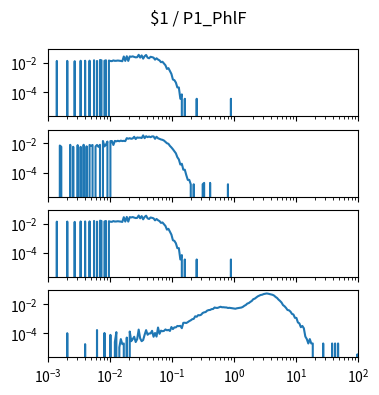

Write the Python code that produced this figure. (Note: this script raises an exception after producing the figure.)
import matplotlib.pyplot as plt
import numpy as np

num_plots = 4

fig, ax = plt.subplots(num_plots, 1, sharex=True, sharey=True)
fig.set_size_inches(4, 1*num_plots)

fig.suptitle("$1 / P1_PhlF")

for a in ax:
    a.set_xscale('log')
    a.set_yscale('log')
    a.set_xlim(1.000000e-03, 1.000000e+02)

ax[0].plot([1.000000e-03,1.056818e-03,1.116863e-03,1.180321e-03,1.247384e-03,1.318257e-03,1.393157e-03,1.472313e-03,1.555966e-03,1.644372e-03,1.737801e-03,1.836538e-03,1.940886e-03,2.051162e-03,2.167704e-03,2.290868e-03,2.421029e-03,2.558586e-03,2.703958e-03,2.857591e-03,3.019952e-03,3.191538e-03,3.372873e-03,3.564511e-03,3.767038e-03,3.981072e-03,4.207266e-03,4.446313e-03,4.698941e-03,4.965923e-03,5.248075e-03,5.546257e-03,5.861382e-03,6.194411e-03,6.546362e-03,6.918310e-03,7.311391e-03,7.726806e-03,8.165824e-03,8.629785e-03,9.120108e-03,9.638290e-03,1.018591e-02,1.076465e-02,1.137627e-02,1.202264e-02,1.270574e-02,1.342765e-02,1.419058e-02,1.499685e-02,1.584893e-02,1.674943e-02,1.770109e-02,1.870682e-02,1.976970e-02,2.089296e-02,2.208005e-02,2.333458e-02,2.466039e-02,2.606154e-02,2.754229e-02,2.910717e-02,3.076097e-02,3.250873e-02,3.435579e-02,3.630781e-02,3.837072e-02,4.055085e-02,4.285485e-02,4.528976e-02,4.786301e-02,5.058247e-02,5.345644e-02,5.649370e-02,5.970353e-02,6.309573e-02,6.668068e-02,7.046931e-02,7.447320e-02,7.870458e-02,8.317638e-02,8.790225e-02,9.289664e-02,9.817479e-02,1.037528e-01,1.096478e-01,1.158777e-01,1.224616e-01,1.294196e-01,1.367729e-01,1.445440e-01,1.527566e-01,1.614359e-01,1.706082e-01,1.803018e-01,1.905461e-01,2.013724e-01,2.128139e-01,2.249055e-01,2.376840e-01,2.511886e-01,2.654606e-01,2.805434e-01,2.964831e-01,3.133286e-01,3.311311e-01,3.499452e-01,3.698282e-01,3.908409e-01,4.130475e-01,4.365158e-01,4.613176e-01,4.875285e-01,5.152286e-01,5.445027e-01,5.754399e-01,6.081350e-01,6.426877e-01,6.792036e-01,7.177943e-01,7.585776e-01,8.016781e-01,8.472274e-01,8.953648e-01,9.462372e-01,1.000000e+00,1.056818e+00,1.116863e+00,1.180321e+00,1.247384e+00,1.318257e+00,1.393157e+00,1.472313e+00,1.555966e+00,1.644372e+00,1.737801e+00,1.836538e+00,1.940886e+00,2.051162e+00,2.167704e+00,2.290868e+00,2.421029e+00,2.558586e+00,2.703958e+00,2.857591e+00,3.019952e+00,3.191538e+00,3.372873e+00,3.564511e+00,3.767038e+00,3.981072e+00,4.207266e+00,4.446313e+00,4.698941e+00,4.965923e+00,5.248075e+00,5.546257e+00,5.861382e+00,6.194411e+00,6.546362e+00,6.918310e+00,7.311391e+00,7.726806e+00,8.165824e+00,8.629785e+00,9.120108e+00,9.638290e+00,1.018591e+01,1.076465e+01,1.137627e+01,1.202264e+01,1.270574e+01,1.342765e+01,1.419058e+01,1.499685e+01,1.584893e+01,1.674943e+01,1.770109e+01,1.870682e+01,1.976970e+01,2.089296e+01,2.208005e+01,2.333458e+01,2.466039e+01,2.606154e+01,2.754229e+01,2.910717e+01,3.076097e+01,3.250873e+01,3.435579e+01,3.630781e+01,3.837072e+01,4.055085e+01,4.285485e+01,4.528976e+01,4.786301e+01,5.058247e+01,5.345644e+01,5.649370e+01,5.970353e+01,6.309573e+01,6.668068e+01,7.046931e+01,7.447320e+01,7.870458e+01,8.317638e+01,8.790225e+01,9.289664e+01,9.817479e+01,1.037528e+02,1.096478e+02,1.158777e+02,1.224616e+02,1.294196e+02,1.367729e+02,1.445440e+02,1.527566e+02,1.614359e+02,1.706082e+02,1.803018e+02,1.905461e+02,2.013724e+02,2.128139e+02,2.249055e+02,2.376840e+02,2.511886e+02,2.654606e+02,2.805434e+02,2.964831e+02,3.133286e+02,3.311311e+02,3.499452e+02,3.698282e+02,3.908409e+02,4.130475e+02,4.365158e+02,4.613176e+02,4.875285e+02,5.152286e+02,5.445027e+02,5.754399e+02,6.081350e+02,6.426877e+02,6.792036e+02,7.177943e+02,7.585776e+02,8.016781e+02,8.472274e+02,8.953648e+02,9.462372e+02,], [0.000000e+00,0.000000e+00,0.000000e+00,0.000000e+00,0.000000e+00,0.000000e+00,1.405210e-02,0.000000e+00,0.000000e+00,0.000000e+00,0.000000e+00,0.000000e+00,0.000000e+00,1.419369e-02,0.000000e+00,0.000000e+00,0.000000e+00,0.000000e+00,1.352117e-02,0.000000e+00,0.000000e+00,0.000000e+00,1.451225e-02,0.000000e+00,0.000000e+00,1.454764e-02,0.000000e+00,0.000000e+00,1.468923e-02,0.000000e+00,0.000000e+00,1.568031e-02,0.000000e+00,1.405210e-02,0.000000e+00,1.642362e-02,1.553872e-02,0.000000e+00,1.433527e-02,1.560951e-02,0.000000e+00,1.500779e-02,1.394592e-02,1.369815e-02,1.536174e-02,1.429987e-02,1.451225e-02,1.500779e-02,1.461843e-02,1.412289e-02,1.348577e-02,2.852895e-02,1.419369e-02,2.969701e-02,1.415829e-02,2.874133e-02,2.732550e-02,2.909529e-02,2.658219e-02,2.488319e-02,2.544953e-02,3.720091e-02,2.392751e-02,3.376752e-02,2.028175e-02,2.959083e-02,3.617443e-02,2.364434e-02,2.152060e-02,2.714852e-02,2.566190e-02,2.371514e-02,1.727311e-02,2.144981e-02,1.755628e-02,1.536174e-02,1.153901e-02,1.235311e-02,9.238284e-03,7.079145e-03,3.964321e-03,4.530653e-03,2.831658e-03,1.805182e-03,7.433102e-04,6.725188e-04,4.601444e-04,2.123743e-04,2.123743e-04,3.539572e-05,7.079145e-05,0.000000e+00,3.539572e-05,0.000000e+00,0.000000e+00,0.000000e+00,0.000000e+00,0.000000e+00,0.000000e+00,0.000000e+00,3.539572e-05,0.000000e+00,0.000000e+00,0.000000e+00,0.000000e+00,0.000000e+00,0.000000e+00,0.000000e+00,0.000000e+00,0.000000e+00,0.000000e+00,0.000000e+00,0.000000e+00,0.000000e+00,0.000000e+00,0.000000e+00,0.000000e+00,0.000000e+00,0.000000e+00,0.000000e+00,0.000000e+00,0.000000e+00,0.000000e+00,3.539572e-05,0.000000e+00,0.000000e+00,0.000000e+00,0.000000e+00,0.000000e+00,0.000000e+00,0.000000e+00,0.000000e+00,0.000000e+00,0.000000e+00,0.000000e+00,0.000000e+00,0.000000e+00,0.000000e+00,0.000000e+00,0.000000e+00,0.000000e+00,0.000000e+00,0.000000e+00,0.000000e+00,0.000000e+00,0.000000e+00,0.000000e+00,0.000000e+00,0.000000e+00,0.000000e+00,0.000000e+00,0.000000e+00,0.000000e+00,0.000000e+00,0.000000e+00,0.000000e+00,0.000000e+00,0.000000e+00,0.000000e+00,0.000000e+00,0.000000e+00,0.000000e+00,0.000000e+00,0.000000e+00,0.000000e+00,0.000000e+00,0.000000e+00,0.000000e+00,0.000000e+00,0.000000e+00,0.000000e+00,0.000000e+00,0.000000e+00,0.000000e+00,0.000000e+00,0.000000e+00,0.000000e+00,0.000000e+00,0.000000e+00,0.000000e+00,0.000000e+00,0.000000e+00,0.000000e+00,0.000000e+00,0.000000e+00,0.000000e+00,0.000000e+00,0.000000e+00,0.000000e+00,0.000000e+00,0.000000e+00,0.000000e+00,0.000000e+00,0.000000e+00,0.000000e+00,0.000000e+00,0.000000e+00,0.000000e+00,0.000000e+00,0.000000e+00,0.000000e+00,0.000000e+00,0.000000e+00,0.000000e+00,0.000000e+00,0.000000e+00,0.000000e+00,0.000000e+00,0.000000e+00,0.000000e+00,0.000000e+00,0.000000e+00,0.000000e+00,0.000000e+00,0.000000e+00,0.000000e+00,0.000000e+00,0.000000e+00,0.000000e+00,0.000000e+00,0.000000e+00,0.000000e+00,0.000000e+00,0.000000e+00,0.000000e+00,0.000000e+00,0.000000e+00,0.000000e+00,0.000000e+00,0.000000e+00,0.000000e+00,0.000000e+00,0.000000e+00,0.000000e+00,0.000000e+00,0.000000e+00,0.000000e+00,0.000000e+00,0.000000e+00,0.000000e+00,0.000000e+00,0.000000e+00,0.000000e+00,0.000000e+00,0.000000e+00,0.000000e+00,0.000000e+00,0.000000e+00,0.000000e+00,0.000000e+00,])
ax[1].plot([1.000000e-03,1.056818e-03,1.116863e-03,1.180321e-03,1.247384e-03,1.318257e-03,1.393157e-03,1.472313e-03,1.555966e-03,1.644372e-03,1.737801e-03,1.836538e-03,1.940886e-03,2.051162e-03,2.167704e-03,2.290868e-03,2.421029e-03,2.558586e-03,2.703958e-03,2.857591e-03,3.019952e-03,3.191538e-03,3.372873e-03,3.564511e-03,3.767038e-03,3.981072e-03,4.207266e-03,4.446313e-03,4.698941e-03,4.965923e-03,5.248075e-03,5.546257e-03,5.861382e-03,6.194411e-03,6.546362e-03,6.918310e-03,7.311391e-03,7.726806e-03,8.165824e-03,8.629785e-03,9.120108e-03,9.638290e-03,1.018591e-02,1.076465e-02,1.137627e-02,1.202264e-02,1.270574e-02,1.342765e-02,1.419058e-02,1.499685e-02,1.584893e-02,1.674943e-02,1.770109e-02,1.870682e-02,1.976970e-02,2.089296e-02,2.208005e-02,2.333458e-02,2.466039e-02,2.606154e-02,2.754229e-02,2.910717e-02,3.076097e-02,3.250873e-02,3.435579e-02,3.630781e-02,3.837072e-02,4.055085e-02,4.285485e-02,4.528976e-02,4.786301e-02,5.058247e-02,5.345644e-02,5.649370e-02,5.970353e-02,6.309573e-02,6.668068e-02,7.046931e-02,7.447320e-02,7.870458e-02,8.317638e-02,8.790225e-02,9.289664e-02,9.817479e-02,1.037528e-01,1.096478e-01,1.158777e-01,1.224616e-01,1.294196e-01,1.367729e-01,1.445440e-01,1.527566e-01,1.614359e-01,1.706082e-01,1.803018e-01,1.905461e-01,2.013724e-01,2.128139e-01,2.249055e-01,2.376840e-01,2.511886e-01,2.654606e-01,2.805434e-01,2.964831e-01,3.133286e-01,3.311311e-01,3.499452e-01,3.698282e-01,3.908409e-01,4.130475e-01,4.365158e-01,4.613176e-01,4.875285e-01,5.152286e-01,5.445027e-01,5.754399e-01,6.081350e-01,6.426877e-01,6.792036e-01,7.177943e-01,7.585776e-01,8.016781e-01,8.472274e-01,8.953648e-01,9.462372e-01,1.000000e+00,1.056818e+00,1.116863e+00,1.180321e+00,1.247384e+00,1.318257e+00,1.393157e+00,1.472313e+00,1.555966e+00,1.644372e+00,1.737801e+00,1.836538e+00,1.940886e+00,2.051162e+00,2.167704e+00,2.290868e+00,2.421029e+00,2.558586e+00,2.703958e+00,2.857591e+00,3.019952e+00,3.191538e+00,3.372873e+00,3.564511e+00,3.767038e+00,3.981072e+00,4.207266e+00,4.446313e+00,4.698941e+00,4.965923e+00,5.248075e+00,5.546257e+00,5.861382e+00,6.194411e+00,6.546362e+00,6.918310e+00,7.311391e+00,7.726806e+00,8.165824e+00,8.629785e+00,9.120108e+00,9.638290e+00,1.018591e+01,1.076465e+01,1.137627e+01,1.202264e+01,1.270574e+01,1.342765e+01,1.419058e+01,1.499685e+01,1.584893e+01,1.674943e+01,1.770109e+01,1.870682e+01,1.976970e+01,2.089296e+01,2.208005e+01,2.333458e+01,2.466039e+01,2.606154e+01,2.754229e+01,2.910717e+01,3.076097e+01,3.250873e+01,3.435579e+01,3.630781e+01,3.837072e+01,4.055085e+01,4.285485e+01,4.528976e+01,4.786301e+01,5.058247e+01,5.345644e+01,5.649370e+01,5.970353e+01,6.309573e+01,6.668068e+01,7.046931e+01,7.447320e+01,7.870458e+01,8.317638e+01,8.790225e+01,9.289664e+01,9.817479e+01,1.037528e+02,1.096478e+02,1.158777e+02,1.224616e+02,1.294196e+02,1.367729e+02,1.445440e+02,1.527566e+02,1.614359e+02,1.706082e+02,1.803018e+02,1.905461e+02,2.013724e+02,2.128139e+02,2.249055e+02,2.376840e+02,2.511886e+02,2.654606e+02,2.805434e+02,2.964831e+02,3.133286e+02,3.311311e+02,3.499452e+02,3.698282e+02,3.908409e+02,4.130475e+02,4.365158e+02,4.613176e+02,4.875285e+02,5.152286e+02,5.445027e+02,5.754399e+02,6.081350e+02,6.426877e+02,6.792036e+02,7.177943e+02,7.585776e+02,8.016781e+02,8.472274e+02,8.953648e+02,9.462372e+02,], [0.000000e+00,0.000000e+00,0.000000e+00,0.000000e+00,0.000000e+00,0.000000e+00,0.000000e+00,0.000000e+00,7.169108e-03,5.928626e-03,0.000000e+00,0.000000e+00,0.000000e+00,0.000000e+00,0.000000e+00,8.045765e-03,0.000000e+00,5.897175e-03,0.000000e+00,0.000000e+00,7.695102e-03,0.000000e+00,5.849997e-03,0.000000e+00,8.104209e-03,0.000000e+00,6.353223e-03,0.000000e+00,7.889915e-03,6.856448e-03,7.831471e-03,0.000000e+00,6.243142e-03,7.889915e-03,5.818546e-03,8.084727e-03,0.000000e+00,1.473204e-02,6.258868e-03,8.376946e-03,1.350074e-02,0.000000e+00,1.453536e-02,1.465811e-02,7.870433e-03,1.492545e-02,1.398613e-02,1.524865e-02,1.413822e-02,1.557068e-02,1.462290e-02,1.510242e-02,1.447996e-02,2.316908e-02,2.114911e-02,2.287264e-02,2.099326e-02,2.214573e-02,2.884210e-02,2.005090e-02,2.585701e-02,2.477803e-02,2.521507e-02,2.352701e-02,3.587483e-02,2.313292e-02,3.143686e-02,2.719911e-02,2.993422e-02,2.685712e-02,3.055504e-02,3.024920e-02,2.095595e-02,2.890078e-02,2.277357e-02,2.074212e-02,1.881395e-02,1.772018e-02,1.580961e-02,1.265201e-02,1.036918e-02,9.443238e-03,6.792849e-03,5.329174e-03,3.998348e-03,2.860455e-03,2.104677e-03,1.128034e-03,7.999040e-04,3.534785e-04,4.037075e-04,1.572580e-04,1.565541e-04,6.665867e-05,3.145160e-05,3.145160e-05,1.572580e-05,0.000000e+00,1.572580e-05,0.000000e+00,0.000000e+00,0.000000e+00,0.000000e+00,0.000000e+00,1.572580e-05,1.948127e-05,0.000000e+00,0.000000e+00,0.000000e+00,1.948127e-05,0.000000e+00,0.000000e+00,0.000000e+00,0.000000e+00,0.000000e+00,0.000000e+00,0.000000e+00,0.000000e+00,0.000000e+00,0.000000e+00,0.000000e+00,1.572580e-05,0.000000e+00,0.000000e+00,0.000000e+00,0.000000e+00,0.000000e+00,0.000000e+00,0.000000e+00,0.000000e+00,0.000000e+00,0.000000e+00,0.000000e+00,0.000000e+00,0.000000e+00,0.000000e+00,0.000000e+00,0.000000e+00,0.000000e+00,0.000000e+00,0.000000e+00,0.000000e+00,0.000000e+00,0.000000e+00,0.000000e+00,0.000000e+00,0.000000e+00,0.000000e+00,0.000000e+00,0.000000e+00,0.000000e+00,0.000000e+00,0.000000e+00,0.000000e+00,0.000000e+00,0.000000e+00,0.000000e+00,0.000000e+00,0.000000e+00,0.000000e+00,0.000000e+00,0.000000e+00,0.000000e+00,0.000000e+00,0.000000e+00,0.000000e+00,0.000000e+00,0.000000e+00,0.000000e+00,0.000000e+00,0.000000e+00,0.000000e+00,0.000000e+00,0.000000e+00,0.000000e+00,0.000000e+00,0.000000e+00,0.000000e+00,0.000000e+00,0.000000e+00,0.000000e+00,0.000000e+00,0.000000e+00,0.000000e+00,0.000000e+00,0.000000e+00,0.000000e+00,0.000000e+00,0.000000e+00,0.000000e+00,0.000000e+00,0.000000e+00,0.000000e+00,0.000000e+00,0.000000e+00,0.000000e+00,0.000000e+00,0.000000e+00,0.000000e+00,0.000000e+00,0.000000e+00,0.000000e+00,0.000000e+00,0.000000e+00,0.000000e+00,0.000000e+00,0.000000e+00,0.000000e+00,0.000000e+00,0.000000e+00,0.000000e+00,0.000000e+00,0.000000e+00,0.000000e+00,0.000000e+00,0.000000e+00,0.000000e+00,0.000000e+00,0.000000e+00,0.000000e+00,0.000000e+00,0.000000e+00,0.000000e+00,0.000000e+00,0.000000e+00,0.000000e+00,0.000000e+00,0.000000e+00,0.000000e+00,0.000000e+00,0.000000e+00,0.000000e+00,0.000000e+00,0.000000e+00,0.000000e+00,0.000000e+00,0.000000e+00,0.000000e+00,0.000000e+00,0.000000e+00,0.000000e+00,0.000000e+00,0.000000e+00,0.000000e+00,0.000000e+00,0.000000e+00,0.000000e+00,0.000000e+00,0.000000e+00,0.000000e+00,])
ax[2].plot([1.000000e-03,1.056818e-03,1.116863e-03,1.180321e-03,1.247384e-03,1.318257e-03,1.393157e-03,1.472313e-03,1.555966e-03,1.644372e-03,1.737801e-03,1.836538e-03,1.940886e-03,2.051162e-03,2.167704e-03,2.290868e-03,2.421029e-03,2.558586e-03,2.703958e-03,2.857591e-03,3.019952e-03,3.191538e-03,3.372873e-03,3.564511e-03,3.767038e-03,3.981072e-03,4.207266e-03,4.446313e-03,4.698941e-03,4.965923e-03,5.248075e-03,5.546257e-03,5.861382e-03,6.194411e-03,6.546362e-03,6.918310e-03,7.311391e-03,7.726806e-03,8.165824e-03,8.629785e-03,9.120108e-03,9.638290e-03,1.018591e-02,1.076465e-02,1.137627e-02,1.202264e-02,1.270574e-02,1.342765e-02,1.419058e-02,1.499685e-02,1.584893e-02,1.674943e-02,1.770109e-02,1.870682e-02,1.976970e-02,2.089296e-02,2.208005e-02,2.333458e-02,2.466039e-02,2.606154e-02,2.754229e-02,2.910717e-02,3.076097e-02,3.250873e-02,3.435579e-02,3.630781e-02,3.837072e-02,4.055085e-02,4.285485e-02,4.528976e-02,4.786301e-02,5.058247e-02,5.345644e-02,5.649370e-02,5.970353e-02,6.309573e-02,6.668068e-02,7.046931e-02,7.447320e-02,7.870458e-02,8.317638e-02,8.790225e-02,9.289664e-02,9.817479e-02,1.037528e-01,1.096478e-01,1.158777e-01,1.224616e-01,1.294196e-01,1.367729e-01,1.445440e-01,1.527566e-01,1.614359e-01,1.706082e-01,1.803018e-01,1.905461e-01,2.013724e-01,2.128139e-01,2.249055e-01,2.376840e-01,2.511886e-01,2.654606e-01,2.805434e-01,2.964831e-01,3.133286e-01,3.311311e-01,3.499452e-01,3.698282e-01,3.908409e-01,4.130475e-01,4.365158e-01,4.613176e-01,4.875285e-01,5.152286e-01,5.445027e-01,5.754399e-01,6.081350e-01,6.426877e-01,6.792036e-01,7.177943e-01,7.585776e-01,8.016781e-01,8.472274e-01,8.953648e-01,9.462372e-01,1.000000e+00,1.056818e+00,1.116863e+00,1.180321e+00,1.247384e+00,1.318257e+00,1.393157e+00,1.472313e+00,1.555966e+00,1.644372e+00,1.737801e+00,1.836538e+00,1.940886e+00,2.051162e+00,2.167704e+00,2.290868e+00,2.421029e+00,2.558586e+00,2.703958e+00,2.857591e+00,3.019952e+00,3.191538e+00,3.372873e+00,3.564511e+00,3.767038e+00,3.981072e+00,4.207266e+00,4.446313e+00,4.698941e+00,4.965923e+00,5.248075e+00,5.546257e+00,5.861382e+00,6.194411e+00,6.546362e+00,6.918310e+00,7.311391e+00,7.726806e+00,8.165824e+00,8.629785e+00,9.120108e+00,9.638290e+00,1.018591e+01,1.076465e+01,1.137627e+01,1.202264e+01,1.270574e+01,1.342765e+01,1.419058e+01,1.499685e+01,1.584893e+01,1.674943e+01,1.770109e+01,1.870682e+01,1.976970e+01,2.089296e+01,2.208005e+01,2.333458e+01,2.466039e+01,2.606154e+01,2.754229e+01,2.910717e+01,3.076097e+01,3.250873e+01,3.435579e+01,3.630781e+01,3.837072e+01,4.055085e+01,4.285485e+01,4.528976e+01,4.786301e+01,5.058247e+01,5.345644e+01,5.649370e+01,5.970353e+01,6.309573e+01,6.668068e+01,7.046931e+01,7.447320e+01,7.870458e+01,8.317638e+01,8.790225e+01,9.289664e+01,9.817479e+01,1.037528e+02,1.096478e+02,1.158777e+02,1.224616e+02,1.294196e+02,1.367729e+02,1.445440e+02,1.527566e+02,1.614359e+02,1.706082e+02,1.803018e+02,1.905461e+02,2.013724e+02,2.128139e+02,2.249055e+02,2.376840e+02,2.511886e+02,2.654606e+02,2.805434e+02,2.964831e+02,3.133286e+02,3.311311e+02,3.499452e+02,3.698282e+02,3.908409e+02,4.130475e+02,4.365158e+02,4.613176e+02,4.875285e+02,5.152286e+02,5.445027e+02,5.754399e+02,6.081350e+02,6.426877e+02,6.792036e+02,7.177943e+02,7.585776e+02,8.016781e+02,8.472274e+02,8.953648e+02,9.462372e+02,], [0.000000e+00,0.000000e+00,0.000000e+00,0.000000e+00,0.000000e+00,0.000000e+00,1.405210e-02,0.000000e+00,0.000000e+00,0.000000e+00,0.000000e+00,0.000000e+00,0.000000e+00,1.419369e-02,0.000000e+00,0.000000e+00,0.000000e+00,0.000000e+00,1.352117e-02,0.000000e+00,0.000000e+00,0.000000e+00,1.451225e-02,0.000000e+00,0.000000e+00,1.454764e-02,0.000000e+00,0.000000e+00,1.468923e-02,0.000000e+00,0.000000e+00,1.568031e-02,0.000000e+00,1.405210e-02,0.000000e+00,1.642362e-02,1.553872e-02,0.000000e+00,1.433527e-02,1.560951e-02,0.000000e+00,1.500779e-02,1.394592e-02,1.369815e-02,1.536174e-02,1.429987e-02,1.451225e-02,1.500779e-02,1.461843e-02,1.412289e-02,1.348577e-02,2.852895e-02,1.419369e-02,2.969701e-02,1.415829e-02,2.874133e-02,2.732550e-02,2.909529e-02,2.658219e-02,2.488319e-02,2.544953e-02,3.720091e-02,2.392751e-02,3.376752e-02,2.028175e-02,2.959083e-02,3.617443e-02,2.364434e-02,2.152060e-02,2.714852e-02,2.566190e-02,2.371514e-02,1.727311e-02,2.144981e-02,1.755628e-02,1.536174e-02,1.153901e-02,1.235311e-02,9.238284e-03,7.079145e-03,3.964321e-03,4.530653e-03,2.831658e-03,1.805182e-03,7.433102e-04,6.725188e-04,4.601444e-04,2.123743e-04,2.123743e-04,3.539572e-05,7.079145e-05,0.000000e+00,3.539572e-05,0.000000e+00,0.000000e+00,0.000000e+00,0.000000e+00,0.000000e+00,0.000000e+00,0.000000e+00,3.539572e-05,0.000000e+00,0.000000e+00,0.000000e+00,0.000000e+00,0.000000e+00,0.000000e+00,0.000000e+00,0.000000e+00,0.000000e+00,0.000000e+00,0.000000e+00,0.000000e+00,0.000000e+00,0.000000e+00,0.000000e+00,0.000000e+00,0.000000e+00,0.000000e+00,0.000000e+00,0.000000e+00,0.000000e+00,0.000000e+00,3.539572e-05,0.000000e+00,0.000000e+00,0.000000e+00,0.000000e+00,0.000000e+00,0.000000e+00,0.000000e+00,0.000000e+00,0.000000e+00,0.000000e+00,0.000000e+00,0.000000e+00,0.000000e+00,0.000000e+00,0.000000e+00,0.000000e+00,0.000000e+00,0.000000e+00,0.000000e+00,0.000000e+00,0.000000e+00,0.000000e+00,0.000000e+00,0.000000e+00,0.000000e+00,0.000000e+00,0.000000e+00,0.000000e+00,0.000000e+00,0.000000e+00,0.000000e+00,0.000000e+00,0.000000e+00,0.000000e+00,0.000000e+00,0.000000e+00,0.000000e+00,0.000000e+00,0.000000e+00,0.000000e+00,0.000000e+00,0.000000e+00,0.000000e+00,0.000000e+00,0.000000e+00,0.000000e+00,0.000000e+00,0.000000e+00,0.000000e+00,0.000000e+00,0.000000e+00,0.000000e+00,0.000000e+00,0.000000e+00,0.000000e+00,0.000000e+00,0.000000e+00,0.000000e+00,0.000000e+00,0.000000e+00,0.000000e+00,0.000000e+00,0.000000e+00,0.000000e+00,0.000000e+00,0.000000e+00,0.000000e+00,0.000000e+00,0.000000e+00,0.000000e+00,0.000000e+00,0.000000e+00,0.000000e+00,0.000000e+00,0.000000e+00,0.000000e+00,0.000000e+00,0.000000e+00,0.000000e+00,0.000000e+00,0.000000e+00,0.000000e+00,0.000000e+00,0.000000e+00,0.000000e+00,0.000000e+00,0.000000e+00,0.000000e+00,0.000000e+00,0.000000e+00,0.000000e+00,0.000000e+00,0.000000e+00,0.000000e+00,0.000000e+00,0.000000e+00,0.000000e+00,0.000000e+00,0.000000e+00,0.000000e+00,0.000000e+00,0.000000e+00,0.000000e+00,0.000000e+00,0.000000e+00,0.000000e+00,0.000000e+00,0.000000e+00,0.000000e+00,0.000000e+00,0.000000e+00,0.000000e+00,0.000000e+00,0.000000e+00,0.000000e+00,0.000000e+00,0.000000e+00,0.000000e+00,0.000000e+00,0.000000e+00,0.000000e+00,0.000000e+00,0.000000e+00,0.000000e+00,0.000000e+00,0.000000e+00,])
ax[3].plot([1.000000e-03,1.056818e-03,1.116863e-03,1.180321e-03,1.247384e-03,1.318257e-03,1.393157e-03,1.472313e-03,1.555966e-03,1.644372e-03,1.737801e-03,1.836538e-03,1.940886e-03,2.051162e-03,2.167704e-03,2.290868e-03,2.421029e-03,2.558586e-03,2.703958e-03,2.857591e-03,3.019952e-03,3.191538e-03,3.372873e-03,3.564511e-03,3.767038e-03,3.981072e-03,4.207266e-03,4.446313e-03,4.698941e-03,4.965923e-03,5.248075e-03,5.546257e-03,5.861382e-03,6.194411e-03,6.546362e-03,6.918310e-03,7.311391e-03,7.726806e-03,8.165824e-03,8.629785e-03,9.120108e-03,9.638290e-03,1.018591e-02,1.076465e-02,1.137627e-02,1.202264e-02,1.270574e-02,1.342765e-02,1.419058e-02,1.499685e-02,1.584893e-02,1.674943e-02,1.770109e-02,1.870682e-02,1.976970e-02,2.089296e-02,2.208005e-02,2.333458e-02,2.466039e-02,2.606154e-02,2.754229e-02,2.910717e-02,3.076097e-02,3.250873e-02,3.435579e-02,3.630781e-02,3.837072e-02,4.055085e-02,4.285485e-02,4.528976e-02,4.786301e-02,5.058247e-02,5.345644e-02,5.649370e-02,5.970353e-02,6.309573e-02,6.668068e-02,7.046931e-02,7.447320e-02,7.870458e-02,8.317638e-02,8.790225e-02,9.289664e-02,9.817479e-02,1.037528e-01,1.096478e-01,1.158777e-01,1.224616e-01,1.294196e-01,1.367729e-01,1.445440e-01,1.527566e-01,1.614359e-01,1.706082e-01,1.803018e-01,1.905461e-01,2.013724e-01,2.128139e-01,2.249055e-01,2.376840e-01,2.511886e-01,2.654606e-01,2.805434e-01,2.964831e-01,3.133286e-01,3.311311e-01,3.499452e-01,3.698282e-01,3.908409e-01,4.130475e-01,4.365158e-01,4.613176e-01,4.875285e-01,5.152286e-01,5.445027e-01,5.754399e-01,6.081350e-01,6.426877e-01,6.792036e-01,7.177943e-01,7.585776e-01,8.016781e-01,8.472274e-01,8.953648e-01,9.462372e-01,1.000000e+00,1.056818e+00,1.116863e+00,1.180321e+00,1.247384e+00,1.318257e+00,1.393157e+00,1.472313e+00,1.555966e+00,1.644372e+00,1.737801e+00,1.836538e+00,1.940886e+00,2.051162e+00,2.167704e+00,2.290868e+00,2.421029e+00,2.558586e+00,2.703958e+00,2.857591e+00,3.019952e+00,3.191538e+00,3.372873e+00,3.564511e+00,3.767038e+00,3.981072e+00,4.207266e+00,4.446313e+00,4.698941e+00,4.965923e+00,5.248075e+00,5.546257e+00,5.861382e+00,6.194411e+00,6.546362e+00,6.918310e+00,7.311391e+00,7.726806e+00,8.165824e+00,8.629785e+00,9.120108e+00,9.638290e+00,1.018591e+01,1.076465e+01,1.137627e+01,1.202264e+01,1.270574e+01,1.342765e+01,1.419058e+01,1.499685e+01,1.584893e+01,1.674943e+01,1.770109e+01,1.870682e+01,1.976970e+01,2.089296e+01,2.208005e+01,2.333458e+01,2.466039e+01,2.606154e+01,2.754229e+01,2.910717e+01,3.076097e+01,3.250873e+01,3.435579e+01,3.630781e+01,3.837072e+01,4.055085e+01,4.285485e+01,4.528976e+01,4.786301e+01,5.058247e+01,5.345644e+01,5.649370e+01,5.970353e+01,6.309573e+01,6.668068e+01,7.046931e+01,7.447320e+01,7.870458e+01,8.317638e+01,8.790225e+01,9.289664e+01,9.817479e+01,1.037528e+02,1.096478e+02,1.158777e+02,1.224616e+02,1.294196e+02,1.367729e+02,1.445440e+02,1.527566e+02,1.614359e+02,1.706082e+02,1.803018e+02,1.905461e+02,2.013724e+02,2.128139e+02,2.249055e+02,2.376840e+02,2.511886e+02,2.654606e+02,2.805434e+02,2.964831e+02,3.133286e+02,3.311311e+02,3.499452e+02,3.698282e+02,3.908409e+02,4.130475e+02,4.365158e+02,4.613176e+02,4.875285e+02,5.152286e+02,5.445027e+02,5.754399e+02,6.081350e+02,6.426877e+02,6.792036e+02,7.177943e+02,7.585776e+02,8.016781e+02,8.472274e+02,8.953648e+02,9.462372e+02,], [0.000000e+00,0.000000e+00,0.000000e+00,0.000000e+00,0.000000e+00,0.000000e+00,0.000000e+00,0.000000e+00,0.000000e+00,0.000000e+00,0.000000e+00,0.000000e+00,0.000000e+00,1.008995e-04,0.000000e+00,0.000000e+00,0.000000e+00,0.000000e+00,0.000000e+00,0.000000e+00,0.000000e+00,0.000000e+00,0.000000e+00,0.000000e+00,0.000000e+00,1.781927e-05,0.000000e+00,0.000000e+00,0.000000e+00,0.000000e+00,0.000000e+00,0.000000e+00,0.000000e+00,1.661605e-04,0.000000e+00,0.000000e+00,0.000000e+00,0.000000e+00,1.044634e-04,0.000000e+00,0.000000e+00,0.000000e+00,7.745657e-05,0.000000e+00,0.000000e+00,2.494698e-05,1.192746e-04,0.000000e+00,1.069156e-05,3.975820e-05,1.781927e-05,1.987910e-05,0.000000e+00,5.044976e-05,0.000000e+00,1.314702e-04,2.851083e-05,3.975820e-05,5.757747e-05,2.494698e-05,3.975820e-05,1.783561e-04,4.482608e-05,2.851083e-05,3.413452e-05,7.896060e-05,1.641007e-04,7.896060e-05,9.733567e-05,9.733567e-05,1.472296e-04,5.757747e-05,1.044634e-04,5.908150e-05,2.486850e-04,9.171199e-05,1.507935e-04,1.380421e-04,1.451698e-04,1.828682e-04,1.594252e-04,1.706726e-04,1.436658e-04,2.674525e-04,1.930039e-04,2.547011e-04,2.526412e-04,3.173464e-04,3.076031e-04,3.233625e-04,2.230188e-04,5.199303e-04,5.276138e-04,5.066231e-04,5.799600e-04,6.848158e-04,7.759720e-04,9.220900e-04,9.764961e-04,1.464744e-03,1.360444e-03,1.757536e-03,1.710650e-03,1.887339e-03,2.473315e-03,2.735536e-03,2.869459e-03,3.574546e-03,3.898857e-03,4.002208e-03,4.555162e-03,4.650830e-03,5.876796e-03,5.549477e-03,5.513283e-03,6.087063e-03,6.622753e-03,6.133949e-03,6.144641e-03,5.967952e-03,5.915606e-03,5.464664e-03,5.609833e-03,5.408754e-03,5.198650e-03,5.019672e-03,4.843637e-03,5.190769e-03,5.384100e-03,5.581811e-03,5.844915e-03,6.467837e-03,7.728067e-03,8.758543e-03,1.094161e-02,1.185210e-02,1.421598e-02,1.658793e-02,2.185550e-02,2.386757e-02,2.877470e-02,3.416305e-02,3.813285e-02,4.272398e-02,4.458849e-02,4.924995e-02,5.147902e-02,5.424222e-02,5.225431e-02,4.900688e-02,4.620092e-02,4.378993e-02,3.882633e-02,3.127378e-02,2.662263e-02,2.044941e-02,1.661481e-02,1.295349e-02,8.631093e-03,7.221181e-03,5.569712e-03,3.990075e-03,3.780593e-03,3.084824e-03,2.146943e-03,1.948152e-03,1.152988e-03,1.133109e-03,5.566148e-04,4.770984e-04,2.619921e-04,3.180656e-04,2.186701e-04,5.963730e-05,3.975820e-05,1.987910e-05,3.975820e-05,1.987910e-05,1.987910e-05,0.000000e+00,0.000000e+00,0.000000e+00,0.000000e+00,0.000000e+00,0.000000e+00,1.987910e-05,0.000000e+00,0.000000e+00,0.000000e+00,0.000000e+00,0.000000e+00,1.987910e-05,0.000000e+00,1.987910e-05,0.000000e+00,1.987910e-05,0.000000e+00,0.000000e+00,0.000000e+00,0.000000e+00,0.000000e+00,0.000000e+00,0.000000e+00,0.000000e+00,0.000000e+00,0.000000e+00,0.000000e+00,0.000000e+00,3.563854e-06,0.000000e+00,0.000000e+00,0.000000e+00,0.000000e+00,0.000000e+00,0.000000e+00,0.000000e+00,0.000000e+00,0.000000e+00,0.000000e+00,0.000000e+00,0.000000e+00,0.000000e+00,0.000000e+00,0.000000e+00,0.000000e+00,0.000000e+00,0.000000e+00,0.000000e+00,0.000000e+00,0.000000e+00,0.000000e+00,0.000000e+00,0.000000e+00,0.000000e+00,0.000000e+00,0.000000e+00,0.000000e+00,0.000000e+00,0.000000e+00,0.000000e+00,0.000000e+00,0.000000e+00,0.000000e+00,0.000000e+00,0.000000e+00,0.000000e+00,0.000000e+00,0.000000e+00,0.000000e+00,0.000000e+00,])


plt.savefig("/root/output/cytometry_plot_$1_P1_PhlF.png", bbox_inches='tight')
